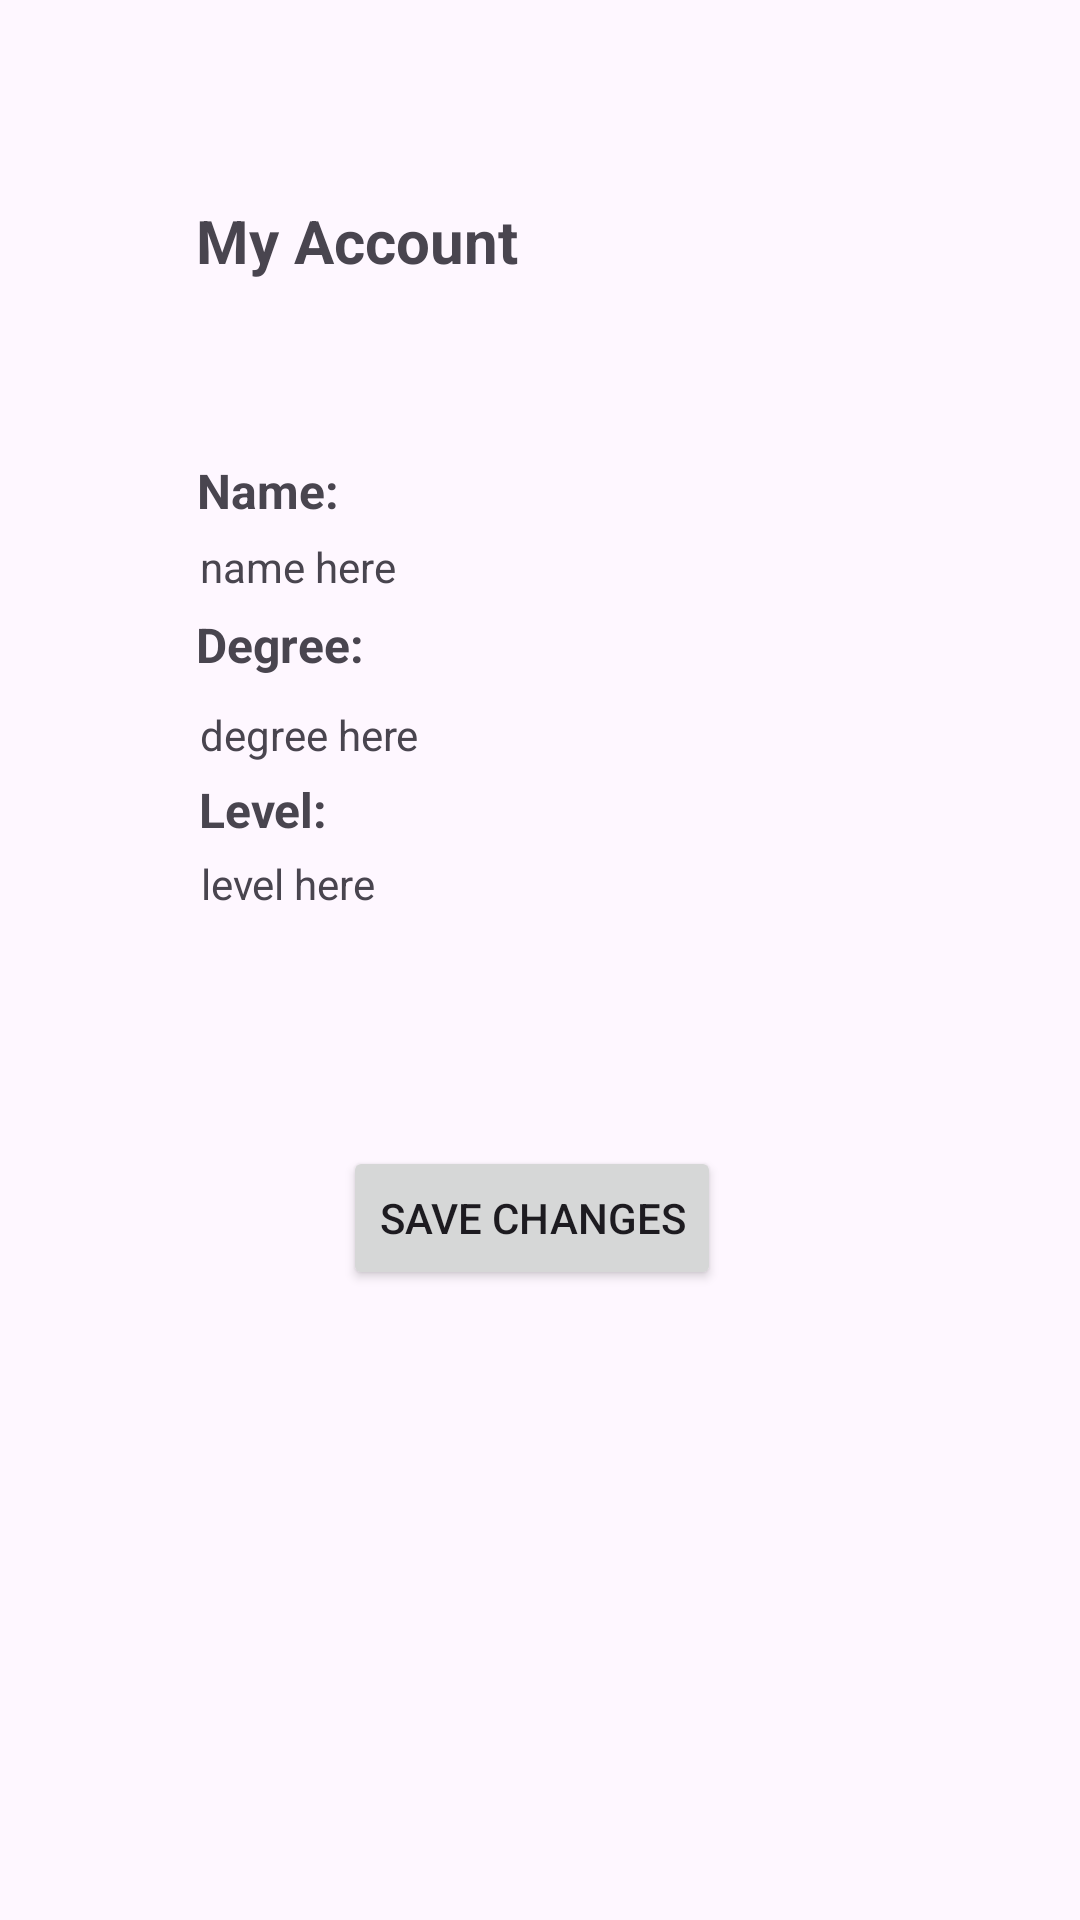

Reconstruct the res/layout file that produces this screen, plus the resources it refers to.
<!-- AndroidManifest.xml: application theme Theme.DegreeTrackerApp -->
<!-- res/layout/activity_account_screen.xml -->
<?xml version="1.0" encoding="utf-8"?>
<androidx.constraintlayout.widget.ConstraintLayout xmlns:android="http://schemas.android.com/apk/res/android"
    xmlns:app="http://schemas.android.com/apk/res-auto"
    xmlns:tools="http://schemas.android.com/tools"
    android:id="@+id/main"
    android:layout_width="match_parent"
    android:layout_height="match_parent"
    tools:context=".AccountScreen">

    <TextView
        android:id="@+id/accountScreenTitle"
        android:layout_width="wrap_content"
        android:layout_height="wrap_content"
        android:text="My Account"
        android:textSize="20sp"
        android:textStyle="bold"
        app:layout_constraintBottom_toBottomOf="parent"
        app:layout_constraintEnd_toEndOf="parent"
        app:layout_constraintHorizontal_bias="0.258"
        app:layout_constraintStart_toStartOf="parent"
        app:layout_constraintTop_toTopOf="parent"
        app:layout_constraintVertical_bias="0.109" />

    <TextView
        android:id="@+id/accountScreenNameHeader"
        android:layout_width="wrap_content"
        android:layout_height="wrap_content"
        android:text="Name:"
        android:textSize="16sp"
        android:textStyle="bold"
        app:layout_constraintBottom_toBottomOf="parent"
        app:layout_constraintEnd_toEndOf="parent"
        app:layout_constraintHorizontal_bias="0.21"
        app:layout_constraintStart_toStartOf="parent"
        app:layout_constraintTop_toTopOf="parent"
        app:layout_constraintVertical_bias="0.247" />

    <TextView
        android:id="@+id/accountScreenDegreeHeader2"
        android:layout_width="wrap_content"
        android:layout_height="wrap_content"
        android:text="Level:"
        android:textSize="16sp"
        android:textStyle="bold"
        app:layout_constraintBottom_toBottomOf="parent"
        app:layout_constraintEnd_toEndOf="parent"
        app:layout_constraintHorizontal_bias="0.209"
        app:layout_constraintStart_toStartOf="parent"
        app:layout_constraintTop_toTopOf="parent"
        app:layout_constraintVertical_bias="0.419" />

    <TextView
        android:id="@+id/accountScreenDegreeHeader"
        android:layout_width="wrap_content"
        android:layout_height="wrap_content"
        android:text="Degree:"
        android:textSize="16sp"
        android:textStyle="bold"
        app:layout_constraintBottom_toBottomOf="parent"
        app:layout_constraintEnd_toEndOf="parent"
        app:layout_constraintHorizontal_bias="0.215"
        app:layout_constraintStart_toStartOf="parent"
        app:layout_constraintTop_toTopOf="parent"
        app:layout_constraintVertical_bias="0.33" />

    <TextView
        android:id="@+id/accountScreenNameHeader3"
        android:layout_width="wrap_content"
        android:layout_height="wrap_content"
        android:text="degree here"
        app:layout_constraintBottom_toBottomOf="parent"
        app:layout_constraintEnd_toEndOf="parent"
        app:layout_constraintHorizontal_bias="0.232"
        app:layout_constraintStart_toStartOf="parent"
        app:layout_constraintTop_toTopOf="parent"
        app:layout_constraintVertical_bias="0.379" />

    <TextView
        android:id="@+id/accountScreenNameHeader2"
        android:layout_width="wrap_content"
        android:layout_height="wrap_content"
        android:text="name here"
        app:layout_constraintBottom_toBottomOf="parent"
        app:layout_constraintEnd_toEndOf="parent"
        app:layout_constraintHorizontal_bias="0.226"
        app:layout_constraintStart_toStartOf="parent"
        app:layout_constraintTop_toTopOf="parent"
        app:layout_constraintVertical_bias="0.289" />

    <TextView
        android:id="@+id/accountScreenNameHeader4"
        android:layout_width="wrap_content"
        android:layout_height="wrap_content"
        android:text="level here"
        app:layout_constraintBottom_toBottomOf="parent"
        app:layout_constraintEnd_toEndOf="parent"
        app:layout_constraintHorizontal_bias="0.222"
        app:layout_constraintStart_toStartOf="parent"
        app:layout_constraintTop_toTopOf="parent"
        app:layout_constraintVertical_bias="0.459" />

    <Button
        android:id="@+id/accountScreenSaveChangesButton"
        android:layout_width="wrap_content"
        android:layout_height="wrap_content"
        android:text="Save Changes"
        app:layout_constraintBottom_toBottomOf="parent"
        app:layout_constraintEnd_toEndOf="parent"
        app:layout_constraintHorizontal_bias="0.488"
        app:layout_constraintStart_toStartOf="parent"
        app:layout_constraintTop_toTopOf="parent"
        app:layout_constraintVertical_bias="0.645" />

    <ImageView
        android:id="@+id/imageView"
        android:layout_width="wrap_content"
        android:layout_height="wrap_content"
        tools:layout_editor_absoluteX="260dp"
        tools:layout_editor_absoluteY="21dp"
        tools:srcCompat="@tools:sample/avatars" />

</androidx.constraintlayout.widget.ConstraintLayout>
<!-- resources referenced by this layout -->
<resources>
  <style name="Theme.DegreeTrackerApp" parent="Base.Theme.DegreeTrackerApp" />
  <style name="Base.Theme.DegreeTrackerApp" parent="Theme.Material3.DayNight.NoActionBar">
          
          
      </style>
</resources>
